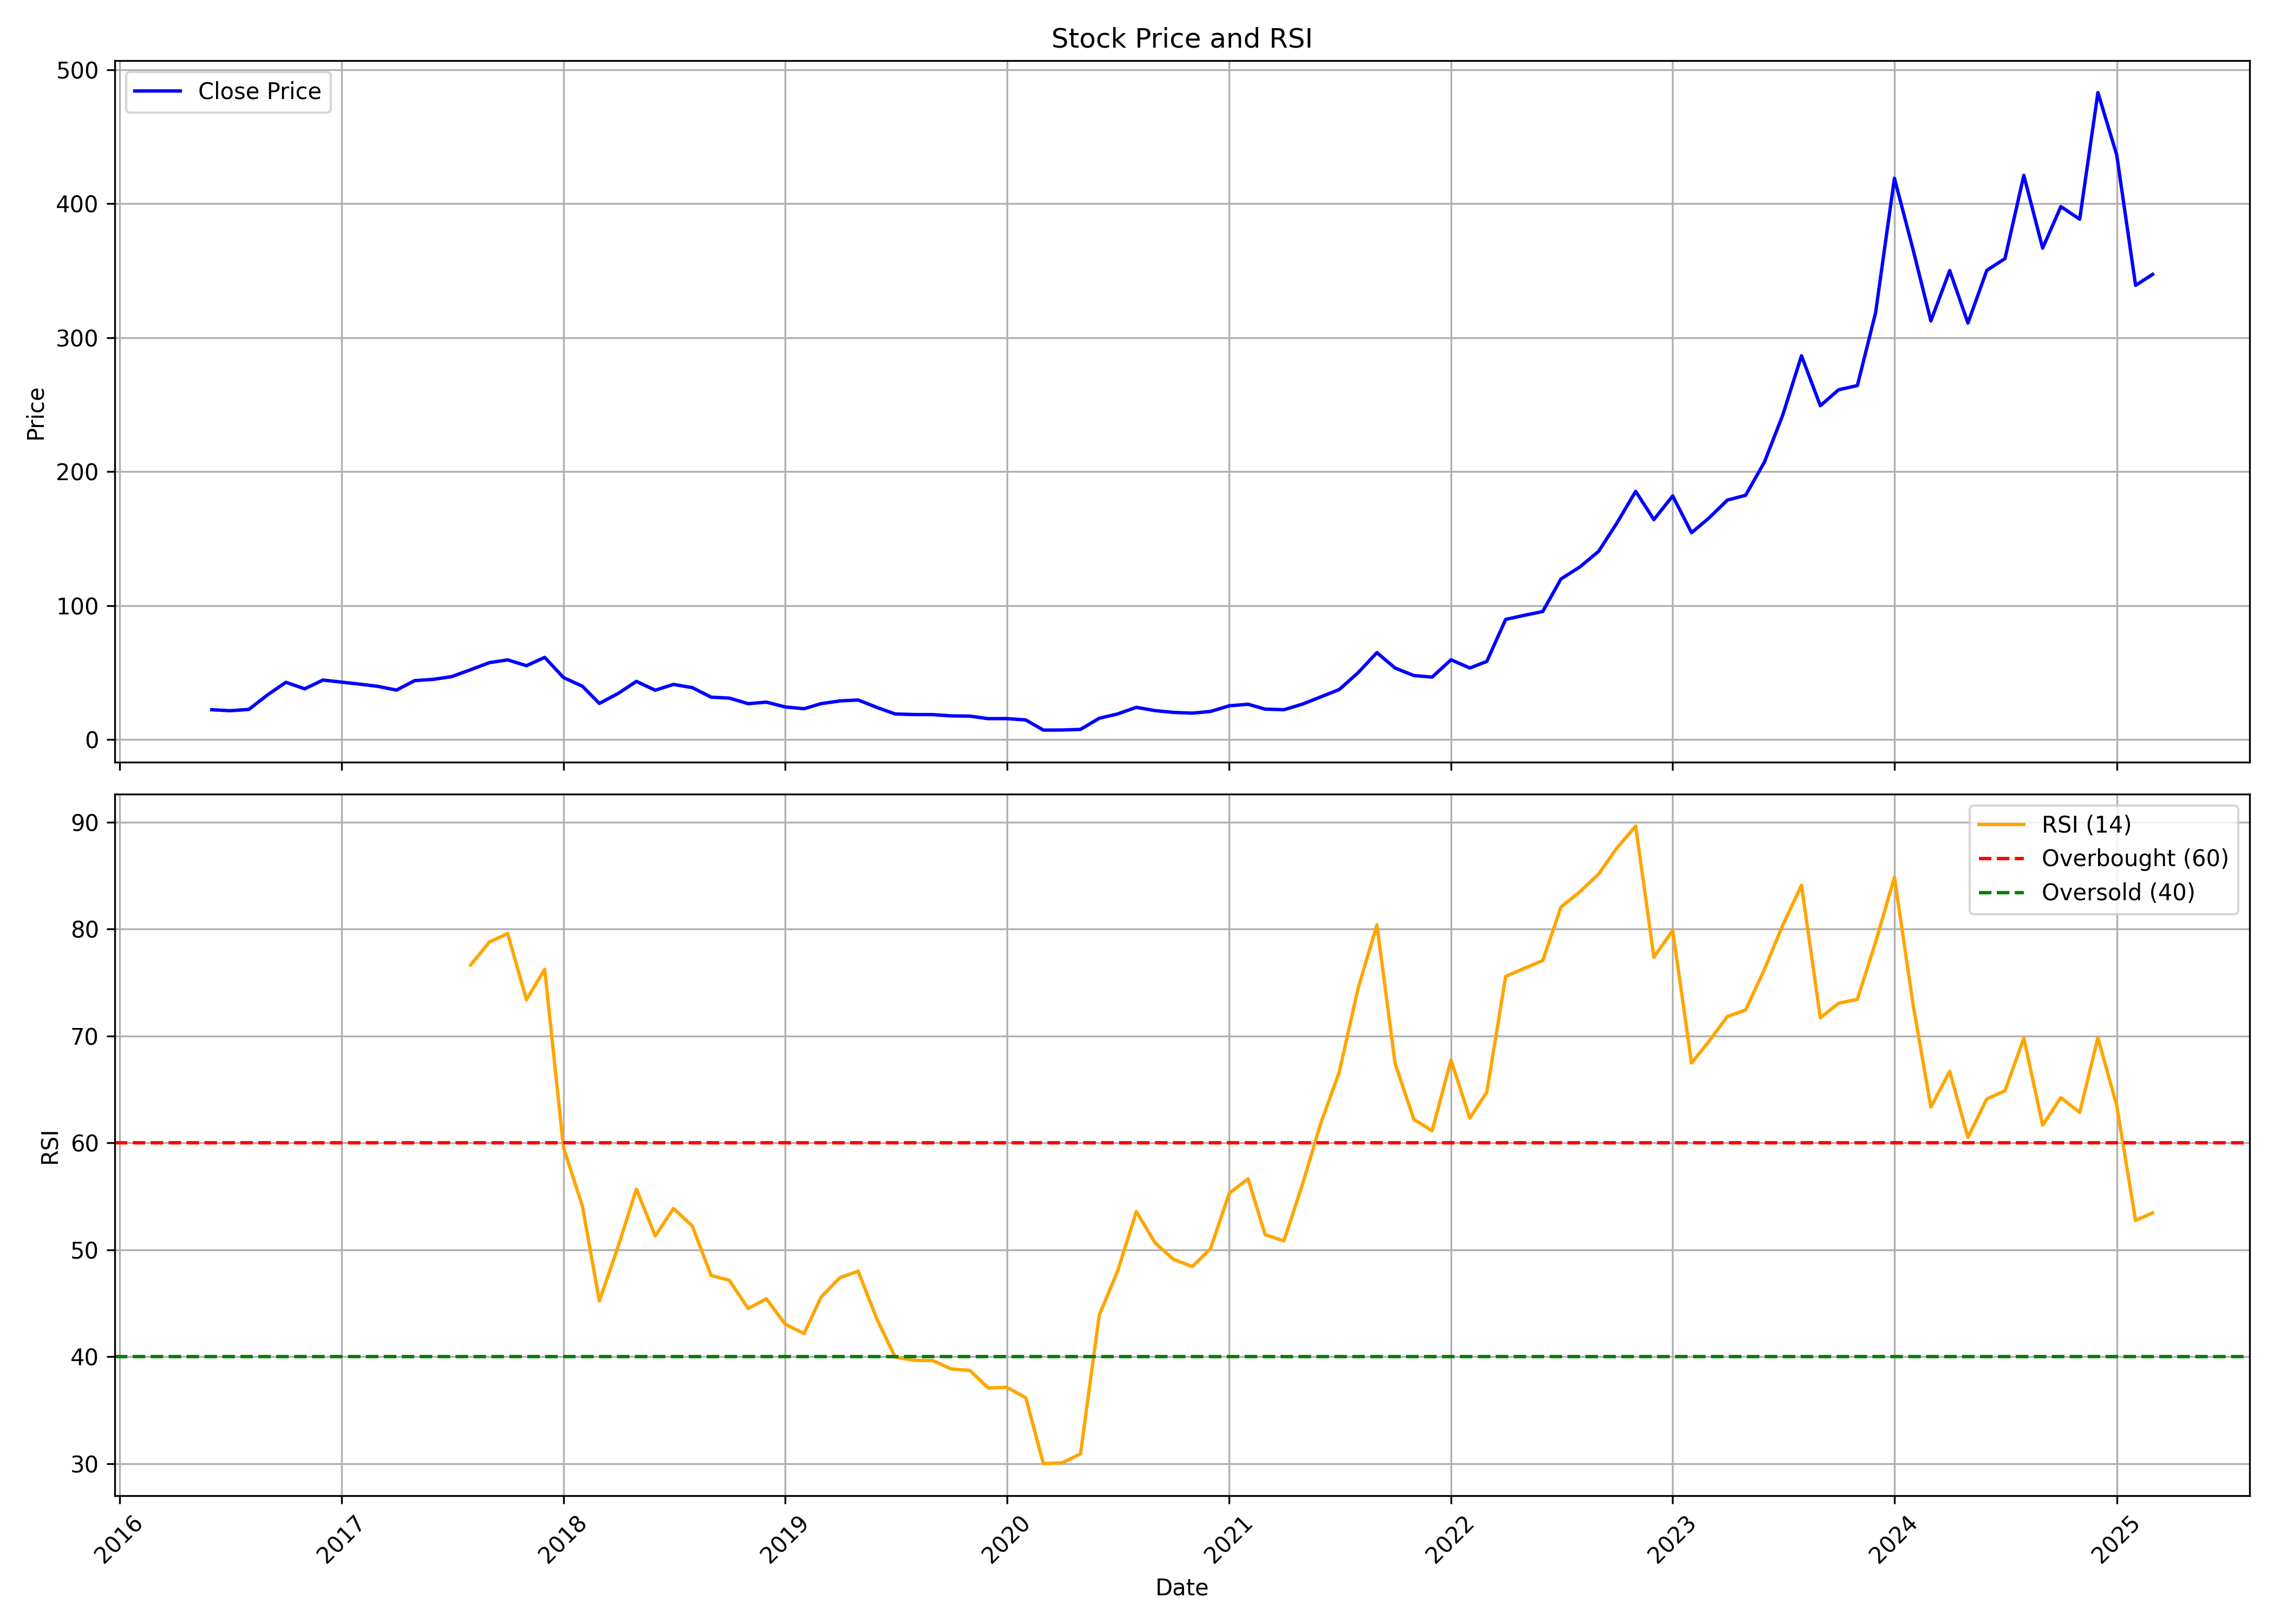

The table this chart was drawn from, first rows:
, date, symbol, open, high, low, close, volume, rsi
0, 2016-06-01, BLS, 20.83, 22.34, 19.78, 22.33, 4065480, 
1, 2016-07-01, BLS, 22.38, 23.9, 21.6, 21.6, 6081560, 
2, 2016-08-01, BLS, 21.62, 23.27, 20.52, 22.57, 6349760, 
3, 2016-09-01, BLS, 22.59, 33.74, 22.55, 33.5, 3712080, 
4, 2016-10-01, BLS, 33.97, 44.68, 33.9, 42.81, 2677800, 
5, 2016-11-01, BLS, 43.28, 46.33, 36.3, 37.95, 1964280, 
6, 2016-12-01, BLS, 39.1, 47.48, 36.31, 44.48, 29392640, 
7, 2017-01-01, BLS, 44.88, 46.2, 42.36, 42.92, 28789680, 
8, 2017-02-01, BLS, 42.95, 43.85, 40.97, 41.35, 26454200, 
9, 2017-03-01, BLS, 41.48, 41.62, 37.84, 39.81, 22742400, 
10, 2017-04-01, BLS, 40.03, 41.06, 27.7, 36.99, 49700768, 
11, 2017-05-01, BLS, 36.99, 48.32, 35.64, 44.07, 20422528, 
12, 2017-06-01, BLS, 44.41, 46.32, 41.68, 45.02, 4673176, 
13, 2017-07-01, BLS, 45.13, 51.54, 43.55, 47.08, 10237004, 
14, 2017-08-01, BLS, 47.46, 53.76, 40.03, 52.18, 78665620, 76.63
15, 2017-09-01, BLS, 52.75, 65.96, 51.01, 57.48, 35291468, 78.79
16, 2017-10-01, BLS, 57.55, 64.56, 55.7, 59.55, 25434704, 79.58
17, 2017-11-01, BLS, 59.66, 64.54, 55, 55.21, 18920824, 73.39
18, 2017-12-01, BLS, 54.79, 64.51, 49.48, 61.4, 42884944, 76.23
19, 2018-01-01, BLS, 61.95, 68.29, 45.95, 46.34, 41338500, 59.56
20, 2018-02-01, BLS, 46.61, 50.09, 39.6, 39.9, 23592800, 54.1
21, 2018-03-01, BLS, 40.09, 41.25, 26.83, 27.05, 29623104, 45.21
22, 2018-04-01, BLS, 27.66, 38.32, 27.42, 34.52, 24358492, 50.32
23, 2018-05-01, BLS, 34.52, 47.08, 32.77, 43.5, 23150032, 55.67
24, 2018-06-01, BLS, 43.85, 45.59, 32.66, 36.89, 17940708, 51.29
25, 2018-07-01, BLS, 37.38, 43.63, 35.54, 41.23, 9529872, 53.86
26, 2018-08-01, BLS, 41.09, 44.7, 37.36, 38.83, 6485892, 52.22
27, 2018-09-01, BLS, 39.39, 39.55, 29.2, 31.71, 3998240, 47.59
28, 2018-10-01, BLS, 31.17, 34.76, 30.39, 31, 7555184, 47.14
29, 2018-11-01, BLS, 31.09, 32.1, 26.18, 26.85, 4027236, 44.5
30, 2018-12-01, BLS, 26.24, 29.46, 25.34, 27.99, 15693408, 45.41
31, 2019-01-01, BLS, 27.61, 28.79, 23.84, 24.41, 3969444, 43.03
32, 2019-02-01, BLS, 24.21, 28.05, 21.19, 23.1, 5244124, 42.17
33, 2019-03-01, BLS, 23.52, 29.2, 23.21, 26.87, 9260496, 45.57
34, 2019-04-01, BLS, 27.16, 33.85, 27.13, 28.92, 10696712, 47.38
35, 2019-05-01, BLS, 28.92, 31.28, 26.29, 29.6, 5138928, 48
36, 2019-06-01, BLS, 29.6, 30.13, 22.82, 24.04, 3464568, 43.5
37, 2019-07-01, BLS, 24, 24.3, 14.98, 19.17, 12274932, 39.96
38, 2019-08-01, BLS, 18.98, 19.68, 18.06, 18.74, 2648028, 39.65
39, 2019-09-01, BLS, 18.74, 22.93, 17.25, 18.7, 3857012, 39.63
40, 2019-10-01, BLS, 19, 19.57, 17.03, 17.74, 5441256, 38.86
41, 2019-11-01, BLS, 18.2, 18.35, 13.6, 17.57, 6799984, 38.71
42, 2019-12-01, BLS, 17.47, 17.47, 14.43, 15.69, 1560332, 37.07
43, 2020-01-01, BLS, 15.61, 18.02, 15.35, 15.72, 2929296, 37.13
44, 2020-02-01, BLS, 15.61, 17.25, 14.48, 14.69, 2707732, 36.16
45, 2020-03-01, BLS, 14.82, 15.06, 6.719, 7.148, 6092828, 29.99
46, 2020-04-01, BLS, 7.246, 9.073, 6.841, 7.197, 4902360, 30.07
47, 2020-05-01, BLS, 7.197, 8.055, 6.621, 7.65, 3177068, 30.89
48, 2020-06-01, BLS, 7.81, 17.56, 7.736, 15.96, 11834256, 43.9
49, 2020-07-01, BLS, 15.94, 22.62, 14.55, 19.18, 8861300, 47.97
50, 2020-08-01, BLS, 18.22, 30.97, 18.22, 24.13, 23347612, 53.57
51, 2020-09-01, BLS, 23.55, 27.46, 19.63, 21.65, 7167052, 50.64
52, 2020-10-01, BLS, 21.87, 22.84, 17.76, 20.35, 6376180, 49.11
53, 2020-11-01, BLS, 20.69, 21.6, 17.61, 19.78, 4017032, 48.43
54, 2020-12-01, BLS, 20.14, 23.5, 18.56, 21.04, 10722728, 50.09
55, 2021-01-01, BLS, 21.15, 32.76, 20.69, 25.26, 40636772, 55.29
56, 2021-02-01, BLS, 25.31, 27.6, 24.63, 26.43, 10446012, 56.64
57, 2021-03-01, BLS, 26.67, 30.62, 22.72, 22.77, 30716420, 51.41
58, 2021-04-01, BLS, 22.84, 24.15, 20.5, 22.35, 8541864, 50.83
59, 2021-05-01, BLS, 21.99, 29.05, 21.37, 26.45, 22908948, 56.03
... 46 more rows
